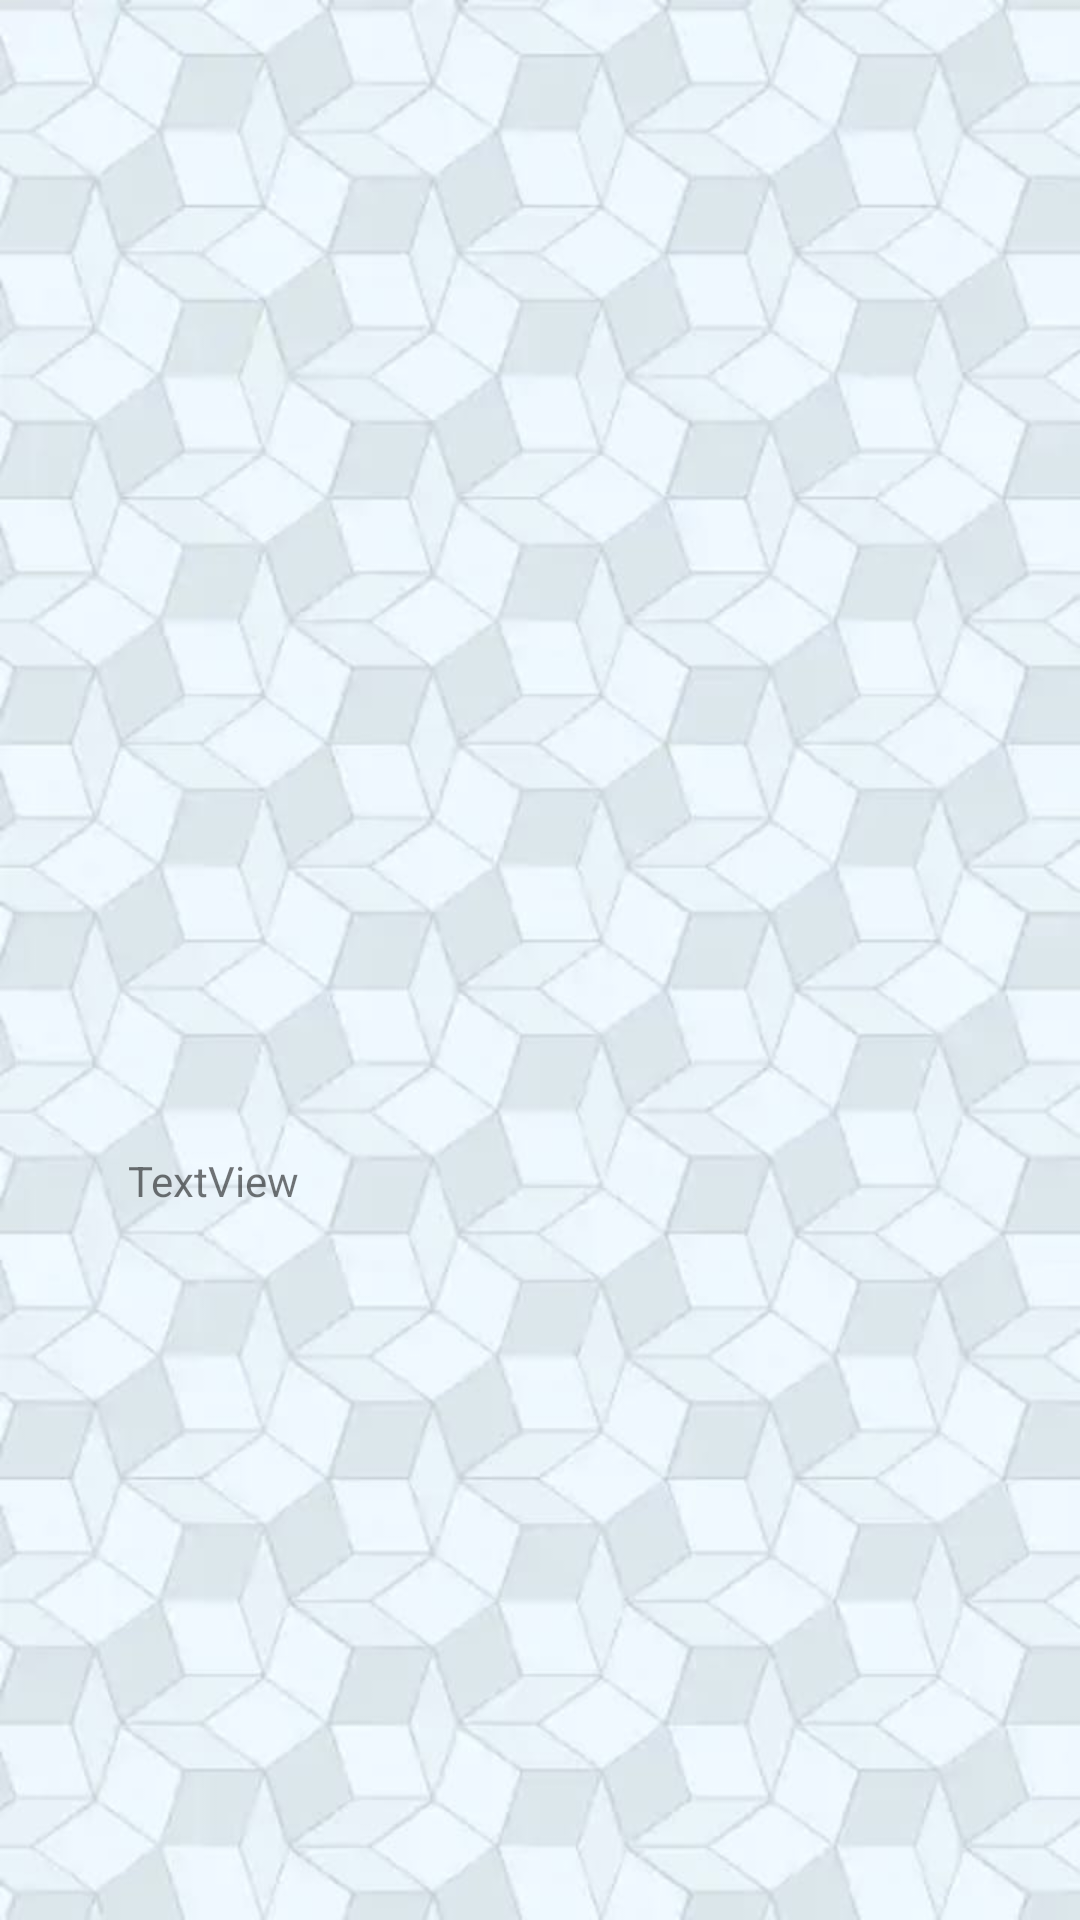

Write the Android layout XML for this screen, with the resource values it uses.
<!-- AndroidManifest.xml: application theme AppTheme -->
<!-- res/layout/activity_main__mis_entradas.xml -->
<?xml version="1.0" encoding="utf-8"?>
<android.support.constraint.ConstraintLayout xmlns:android="http://schemas.android.com/apk/res/android"
    xmlns:app="http://schemas.android.com/apk/res-auto"
    xmlns:tools="http://schemas.android.com/tools"
    android:layout_width="match_parent"
    android:layout_height="match_parent"
    tools:context=".MainActivity_MisEntradas">

    <TextView
        android:id="@+id/textView"
        android:layout_width="wrap_content"
        android:layout_height="wrap_content"
        android:layout_marginTop="384dp"


        android:text="TextView"
        app:layout_constraintHorizontal_bias="0.141"
        app:layout_constraintLeft_toLeftOf="parent"
        app:layout_constraintRight_toRightOf="parent"
        app:layout_constraintTop_toTopOf="parent" />

    <ListView

        android:id="@+id/listView"
        android:layout_width="368dp"
        android:layout_height="368dp"
        tools:layout_editor_absoluteX="0dp"
        tools:layout_editor_absoluteY="1dp" />
</android.support.constraint.ConstraintLayout>
<!-- resources referenced by this layout -->
<resources>
  <style name="AppTheme" parent="@style/Theme.AppCompat.Light.DarkActionBar">
          
          <item name="colorPrimary">@color/colorPrimary</item>
          <item name="android:windowBackground">@drawable/background2</item>
      </style>
  <color name="colorPrimary">#000000</color>
  <!-- drawable background2: jpeg bitmap (drawable, 50268 bytes) -->
</resources>
